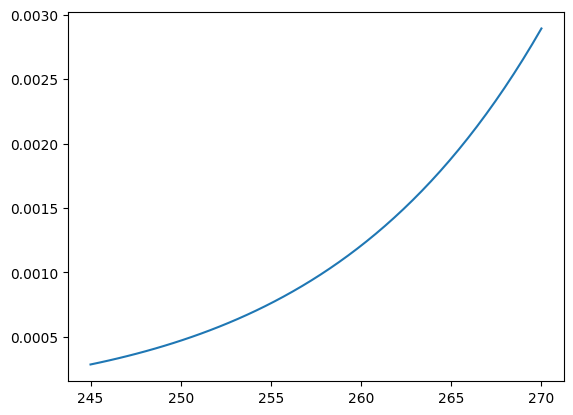

Here is the Python script that generated this plot:
#%% Ice Heat

# 1D Heat Equation solver for block of ice floating on seawater using a
# Crank-Nicolson method
import numpy as np
import matplotlib.pyplot as plt


import matplotlib as mpl
mpl.rcParams.update(mpl.rcParamsDefault)

#%% Constants in SI Units
alpha = 0.6; # albedo
eps_ice = 0.96; # emissivity
sigma = 5.67*10**(-8); # Stefan-Boltzmann constant, W/(m^2K^4) 
lw_in = 200; # incoming longwave, W/m^2
rho_a = 1.225; # density of air, kg/m^3
rho_w  = 1020; # density of SEA water, kg/m^3
rho_i = 916.7; # density of ice, kg/m^3
V_a = 5; # velocity of air, m/s
u_star_top = 0.2; # friction velocity of atmosphere, m/s
V_w = 1; # velocity of water, m/s
u_star_bottom = 0.1; #friction velocity of water, m/s
T_w = 272.15; # temperature of bulk water, K
c_pa = 1004; # specific heat of air, J/(kgK)
c_pw = 3985; # specific heat of SEA water, J/(kgK)
c_pi = 2027; # specific heat of ice, J/(kgK)
c_h = 0.01737; # bulk transfer coefficient for latent heat
c_e = 0.01737; # bulk transer coefficient for sensible heat
Lv = 2500000; # latent heat of vaporization, J/kg
Lf = 334000; # latent heat of fusion, J/kg
Ls = Lv + Lf; # latent heat of sublimation, J/kg
p_a = 101325; # pressure of air,  Pa
R_d = 287.0; # dry air constant, J/(kgK)
R_v = 461.5; # water vapor gas constant, J/(kgK)
eps_R = R_d/R_v; # ratio of gas constants
kappa_ice = 2.25; # thermal conductivity of ice, W/(mK)
q_a = .0018; # specific humidity of air, kg_w/kg_a
alpha_ice = (kappa_ice)/(c_pi*rho_i); # thermal diffusivity of ice, m^2/s

#%% Physical functions

# Calculate q from T
def ice_q(T):
    e = 611*np.exp((Ls/R_v)*((1/273)-(1/T)))
    return (eps_R*e)/(p_a+e*(eps_R-1))

def ice_q2(T):
    Ai = 3.41*10**12
    Bi = 6130
    ei=Ai*np.exp(-1.0*Bi/T)
    return (eps_R*ei)/(p_a+ei*(eps_R-1))

#def ice_q3(T):
    

x = np.linspace(245,270)
y1 = ice_q(x)
y2 = ice_q2(x)
#plt.plot(x,y1)
plt.plot(x,y2)
plt.show()
